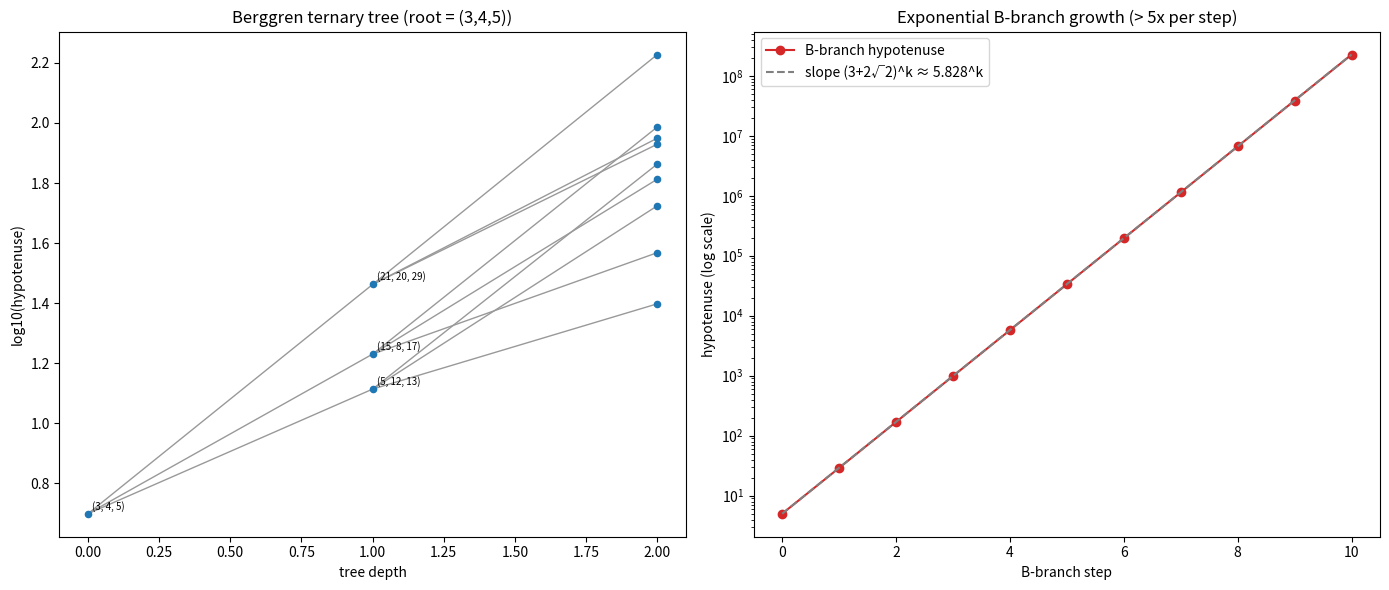

This figure's Python source:
"""
Visualization: the Berggren tree of Pythagorean triples and the B-branch
exponential hypotenuse growth.

Renders two panels:
  (left)  the first few levels of the ternary Berggren tree, nodes labelled
          by their triples, positioned by depth and hypotenuse;
  (right) the hypotenuse along the all-B branch on a log scale, with the
          reference slope log(3 + 2*sqrt(2)) confirming geometric growth.

Requires matplotlib.  Run:  python berggren_tree_viz.py
"""
from __future__ import annotations
import math
from typing import List, Tuple
import matplotlib.pyplot as plt

Triple = Tuple[int, int, int]


def child_A(t: Triple) -> Triple:
    a, b, c = t
    return (a - 2 * b + 2 * c, 2 * a - b + 2 * c, 2 * a - 2 * b + 3 * c)


def child_B(t: Triple) -> Triple:
    a, b, c = t
    return (a + 2 * b + 2 * c, 2 * a + b + 2 * c, 2 * a + 2 * b + 3 * c)


def child_C(t: Triple) -> Triple:
    a, b, c = t
    return (-a + 2 * b + 2 * c, -2 * a + b + 2 * c, -2 * a + 2 * b + 3 * c)


def build_tree(root: Triple, depth: int) -> List[Tuple[int, Triple, Triple]]:
    """Return list of (level, parent, node) edges (parent=node at root)."""
    edges: List[Tuple[int, Triple, Triple]] = [(0, root, root)]
    frontier: List[Triple] = [root]
    for level in range(1, depth + 1):
        nxt: List[Triple] = []
        for p in frontier:
            for ch in (child_A(p), child_B(p), child_C(p)):
                edges.append((level, p, ch))
                nxt.append(ch)
        frontier = nxt
    return edges


def main() -> None:
    fig, (ax1, ax2) = plt.subplots(1, 2, figsize=(14, 6))

    # --- Panel 1: the tree (3 levels) ---
    edges = build_tree((3, 4, 5), 2)
    # position: x = depth, y = log(hypotenuse)
    pos = {}
    for level, parent, node in edges:
        pos[node] = (level, math.log10(node[2]))
    for level, parent, node in edges:
        if parent != node:
            x0, y0 = pos[parent]
            x1, y1 = pos[node]
            ax1.plot([x0, x1], [y0, y1], color="0.6", lw=1, zorder=1)
    for node, (x, y) in pos.items():
        ax1.scatter([x], [y], s=20, color="tab:blue", zorder=2)
        if x <= 1:
            ax1.annotate(str(node), (x, y), fontsize=7,
                         xytext=(3, 3), textcoords="offset points")
    ax1.set_xlabel("tree depth")
    ax1.set_ylabel("log10(hypotenuse)")
    ax1.set_title("Berggren ternary tree (root = (3,4,5))")

    # --- Panel 2: B-branch growth ---
    t: Triple = (3, 4, 5)
    hyps: List[int] = [t[2]]
    for _ in range(10):
        t = child_B(t)
        hyps.append(t[2])
    xs = list(range(len(hyps)))
    ax2.semilogy(xs, hyps, "o-", color="tab:red", label="B-branch hypotenuse")
    factor = 3 + 2 * math.sqrt(2)
    ref = [hyps[0] * factor ** k for k in xs]
    ax2.semilogy(xs, ref, "--", color="0.5",
                 label=f"slope (3+2√2)^k ≈ {factor:.3f}^k")
    ax2.set_xlabel("B-branch step")
    ax2.set_ylabel("hypotenuse (log scale)")
    ax2.set_title("Exponential B-branch growth (> 5x per step)")
    ax2.legend()

    fig.tight_layout()
    fig.savefig("berggren_tree_viz.png", dpi=150)
    print("wrote berggren_tree_viz.png")


if __name__ == "__main__":
    main()
